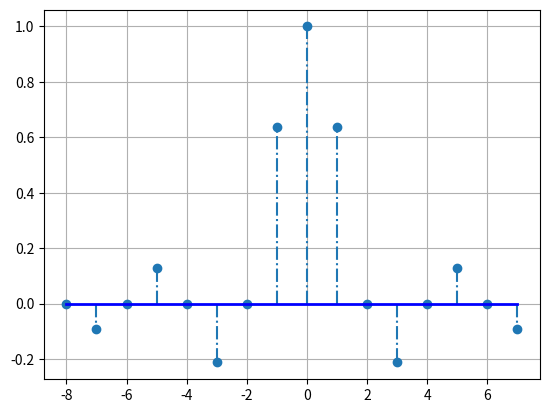

Reproduce this figure in Python.
import numpy as np
import matplotlib.pyplot as plt
x = np.arange(-8, 8, 0.01)
# plt.plot(x, np.sinc(x))
# plt.show()

y = np.arange(-8, 8, 1)
mk, stem, baseline = plt.stem(y, np.sinc(y/2), '-.')
plt.setp(baseline, 'color', 'b', 'linewidth', 2)
plt.grid()
plt.show()